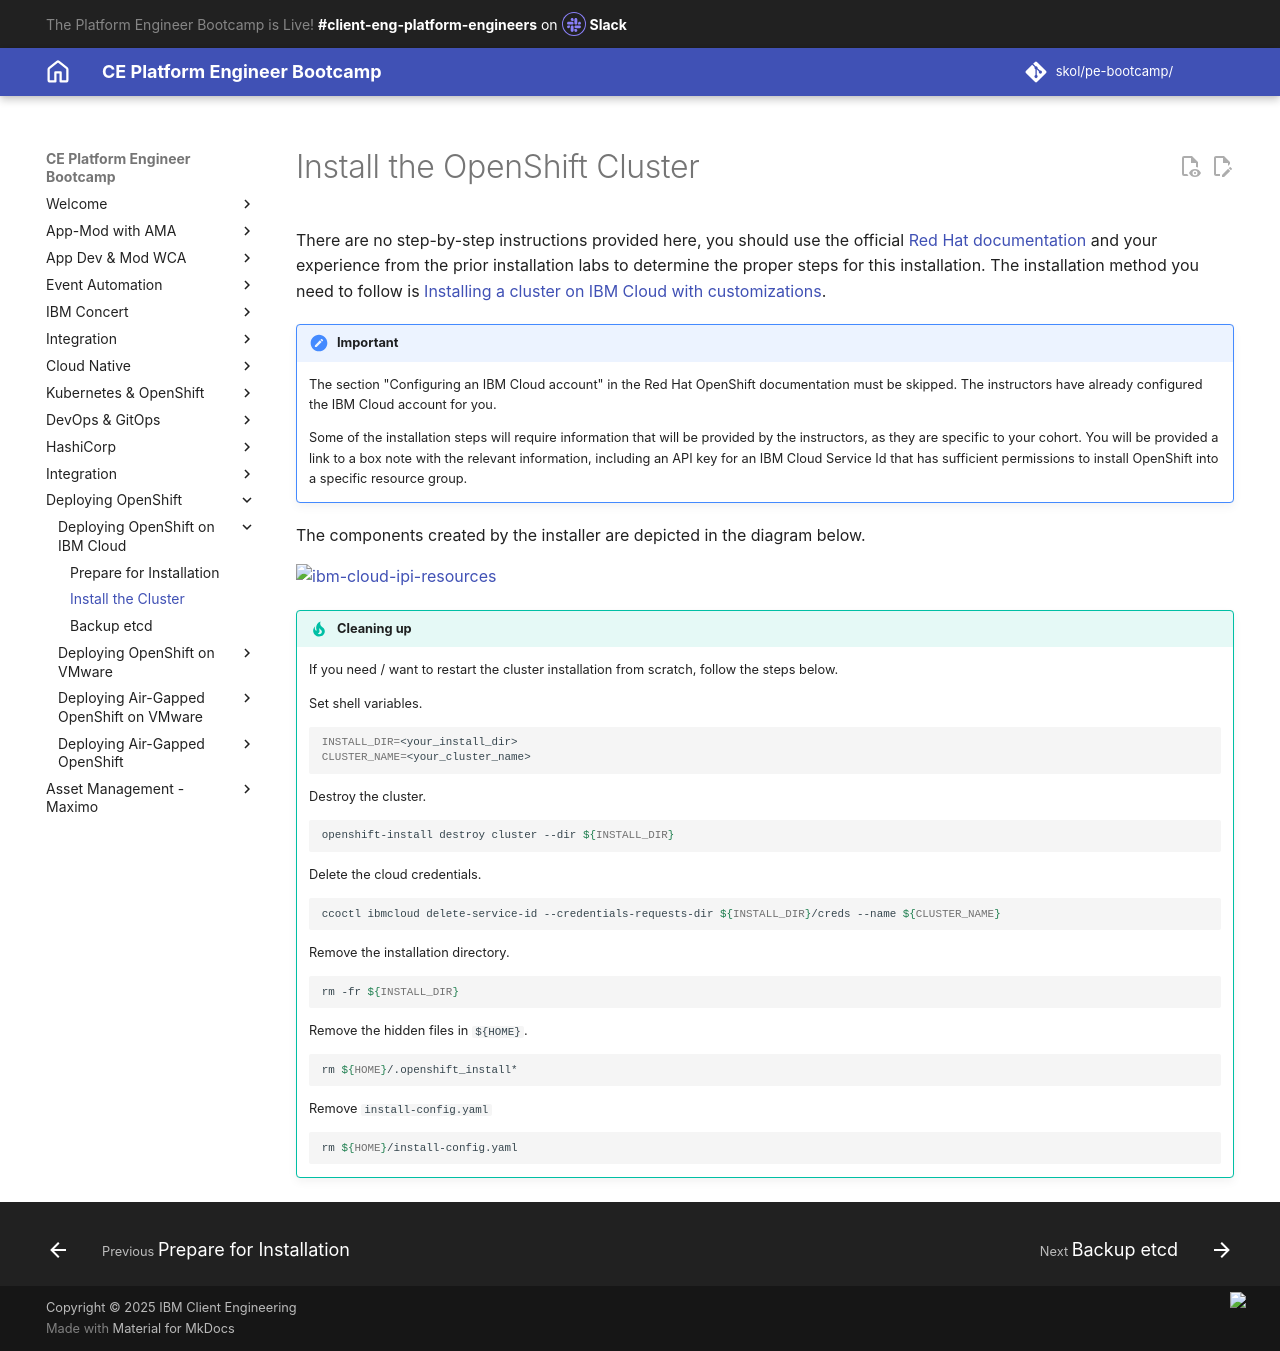

repository: jabbott7335/ce-pe-bootcamp · page: ocp-on-ibm-cloud/install-cluster/index.html · generator: mkdocs

---
Title: Install the OpenShift Cluster
hide:
    - toc
---

# Install the OpenShift Cluster

There are no step-by-step instructions provided here, you should use the official [Red Hat documentation](https://docs.openshift.com/container-platform/4.17/installing/installing_ibm_cloud/preparing-to-install-on-ibm-cloud.html){target="_blank"} and your experience from the prior installation labs to determine the proper steps for this installation. The installation method you need to follow is [Installing a cluster on IBM Cloud with customizations](https://docs.openshift.com/container-platform/4.17/installing/installing_ibm_cloud/installing-ibm-cloud-customizations.html).

!!! Important
    
    The section "Configuring an IBM Cloud account" in the Red Hat OpenShift documentation must be skipped. The instructors have already configured the IBM Cloud account for you.

    Some of the installation steps will require information that will be provided by the instructors, as they are specific to your cohort. You will be provided a link to a box note with the relevant information, including an API key for an IBM Cloud Service Id that has sufficient permissions to install OpenShift into a specific resource group.

The components created by the installer are depicted in the diagram below.

![ibm-cloud-ipi-resources](./images/ibm-cloud-ipi-resources.png)

!!! Tip "Cleaning up"
    If you need / want to restart the cluster installation from scratch, follow the steps below.

    Set shell variables.


    ```sh
    INSTALL_DIR=<your_install_dir>
    CLUSTER_NAME=<your_cluster_name>
    ```

    Destroy the cluster.

    ```sh
    openshift-install destroy cluster --dir ${INSTALL_DIR}
    ```

    Delete the cloud credentials.

    ```sh
    ccoctl ibmcloud delete-service-id --credentials-requests-dir ${INSTALL_DIR}/creds --name ${CLUSTER_NAME}
    ```
    
    Remove the installation directory.

    ```sh
    rm -fr ${INSTALL_DIR}
    ```

    Remove the hidden files in `${HOME}`.

    ```sh
    rm ${HOME}/.openshift_install*
    ```

    Remove `install-config.yaml`

    ```sh
    rm ${HOME}/install-config.yaml
    ```
